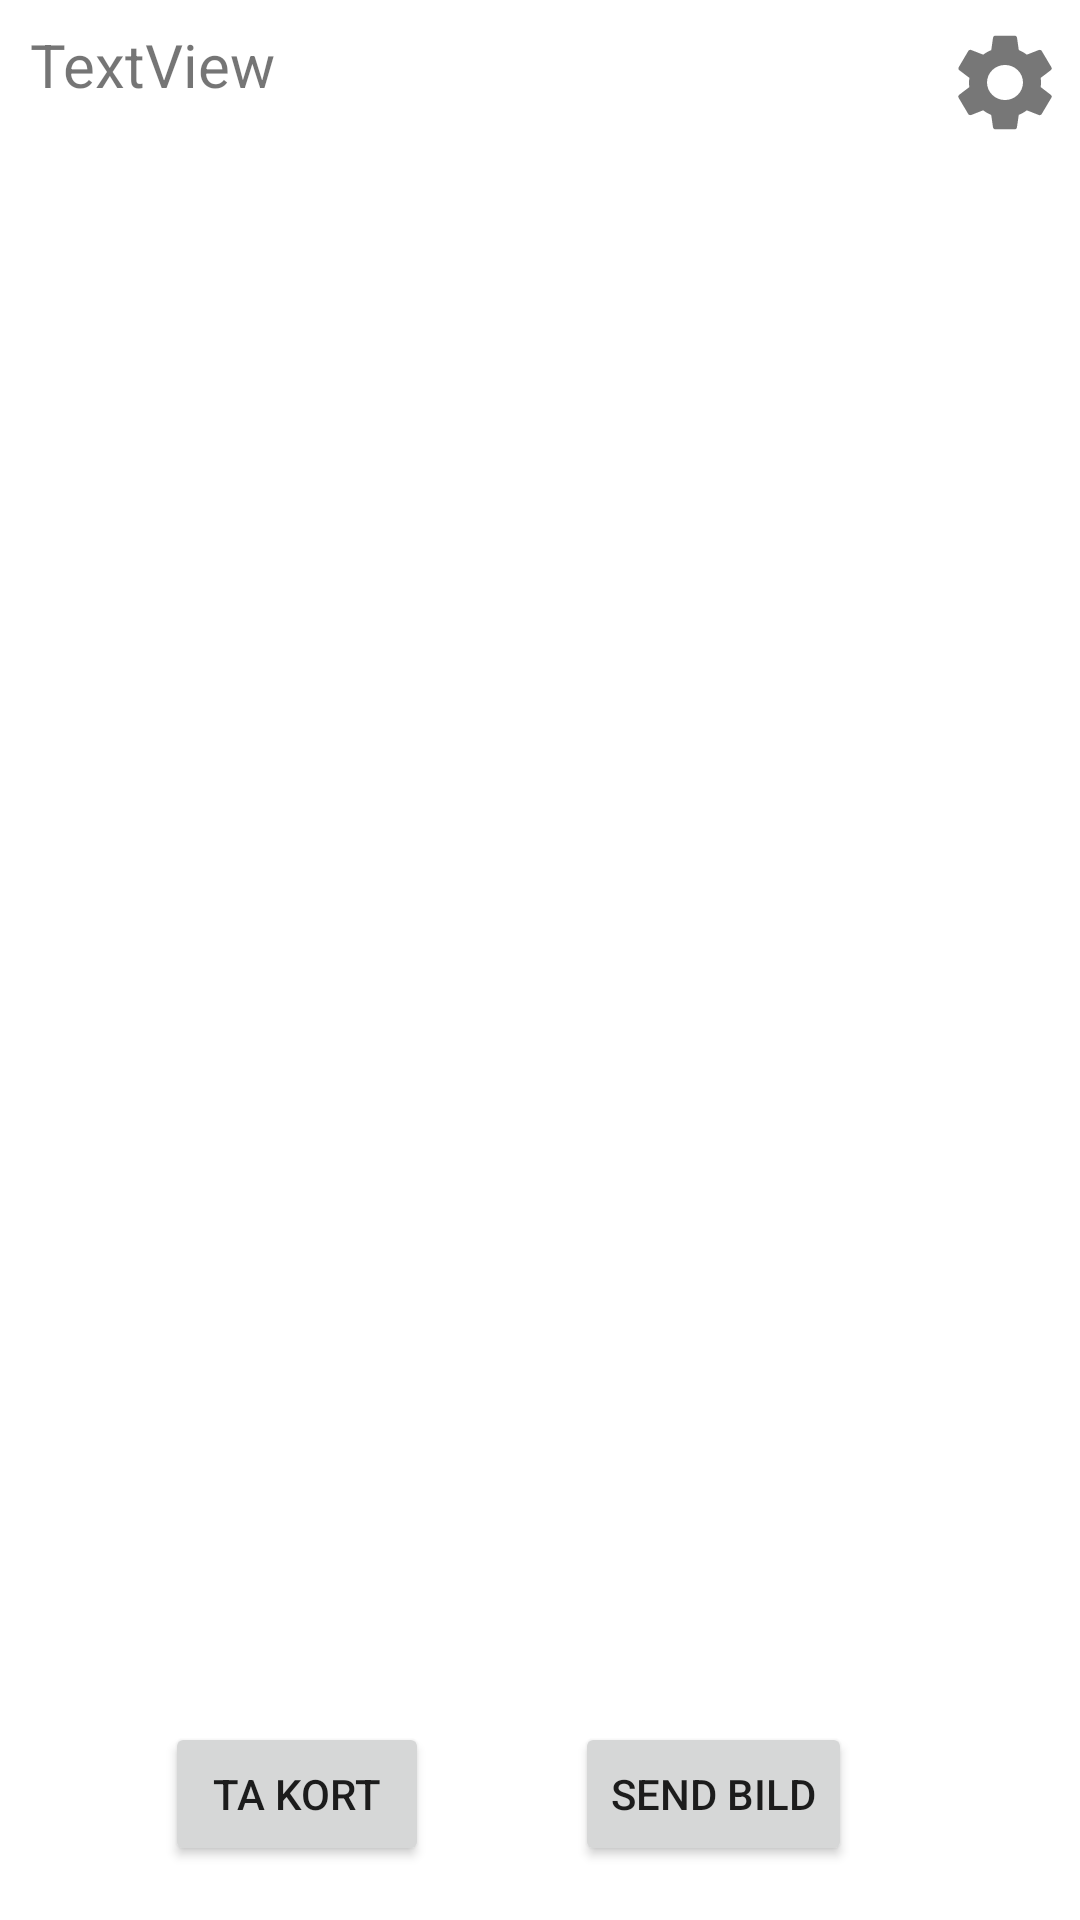

Write the Android layout XML for this screen, with the resource values it uses.
<!-- AndroidManifest.xml: application theme Theme.Billedeapp_NASC -->
<!-- res/layout/fragment_take_picture.xml -->
<?xml version="1.0" encoding="utf-8"?>
<androidx.constraintlayout.widget.ConstraintLayout xmlns:android="http://schemas.android.com/apk/res/android"
    xmlns:app="http://schemas.android.com/apk/res-auto"
    xmlns:tools="http://schemas.android.com/tools"
    android:layout_width="match_parent"
    android:layout_height="match_parent"
    tools:context=".Fragments.Take_pictureFragment"
    >

    <ImageButton
        android:id="@+id/settings"
        android:layout_width="40dp"
        android:layout_height="39dp"
        android:layout_marginTop="8dp"
        android:layout_marginEnd="5dp"
        android:background="@drawable/settings_image"
        app:layout_constraintEnd_toEndOf="parent"
        app:layout_constraintTop_toTopOf="parent" />

    <RelativeLayout
        android:id="@+id/camera_mode"
        android:layout_width="412dp"
        android:layout_height="487dp"
        android:layout_marginTop="67dp"
        app:layout_constraintEnd_toEndOf="parent"
        app:layout_constraintStart_toStartOf="parent"
        app:layout_constraintTop_toTopOf="parent">

        <FrameLayout
            android:id="@+id/camera"
            android:layout_width="match_parent"
            android:layout_height="match_parent"
            android:visibility="visible">

        </FrameLayout>
    </RelativeLayout>

    <RelativeLayout
        android:id="@+id/photo_show"
        android:layout_width="412dp"
        android:layout_height="487dp"
        android:layout_marginTop="67dp"
        app:layout_constraintEnd_toEndOf="parent"
        app:layout_constraintStart_toStartOf="parent"
        app:layout_constraintTop_toTopOf="parent">

        <FrameLayout
            android:id="@+id/show_picture"
            android:layout_width="match_parent"
            android:layout_height="match_parent"
            android:visibility="invisible">

        </FrameLayout>
    </RelativeLayout>


    <Button
        android:id="@+id/take_picture"
        android:layout_width="wrap_content"
        android:layout_height="wrap_content"
        android:layout_marginStart="76dp"
        android:layout_marginTop="20dp"
        android:layout_marginEnd="70dp"
        android:text="@string/ta_kort"
        app:layout_constraintEnd_toStartOf="@+id/send_picture"
        app:layout_constraintStart_toStartOf="parent"
        app:layout_constraintTop_toBottomOf="@+id/photo_show" />

    <Button
        android:id="@+id/send_picture"
        android:layout_width="wrap_content"
        android:layout_height="wrap_content"
        android:layout_marginTop="20dp"
        android:layout_marginEnd="76dp"
        android:text="@string/send_bild"
        app:layout_constraintEnd_toEndOf="parent"
        app:layout_constraintTop_toBottomOf="@+id/photo_show" />

    <TextView
        android:id="@+id/textView_showTruckNumber"
        android:layout_width="wrap_content"
        android:layout_height="wrap_content"
        android:layout_marginStart="10dp"
        android:layout_marginTop="8dp"
        android:text="TextView"
        android:textSize="20sp"
        app:layout_constraintStart_toStartOf="parent"
        app:layout_constraintTop_toTopOf="parent" />


</androidx.constraintlayout.widget.ConstraintLayout>
<!-- resources referenced by this layout -->
<resources>
  <!-- drawable settings_image (drawable) -->
  <vector android:alpha="0.89" android:autoMirrored="true"
      android:height="30dp" android:tint="?attr/colorControlNormal"
      android:viewportHeight="24" android:viewportWidth="24"
      android:width="30dp" xmlns:android="http://schemas.android.com/apk/res/android">
      <path android:fillColor="@android:color/white" android:pathData="M19.14,12.94c0.04,-0.3 0.06,-0.61 0.06,-0.94c0,-0.32 -0.02,-0.64 -0.07,-0.94l2.03,-1.58c0.18,-0.14 0.23,-0.41 0.12,-0.61l-1.92,-3.32c-0.12,-0.22 -0.37,-0.29 -0.59,-0.22l-2.39,0.96c-0.5,-0.38 -1.03,-0.7 -1.62,-0.94L14.4,2.81c-0.04,-0.24 -0.24,-0.41 -0.48,-0.41h-3.84c-0.24,0 -0.43,0.17 -0.47,0.41L9.25,5.35C8.66,5.59 8.12,5.92 7.63,6.29L5.24,5.33c-0.22,-0.08 -0.47,0 -0.59,0.22L2.74,8.87C2.62,9.08 2.66,9.34 2.86,9.48l2.03,1.58C4.84,11.36 4.8,11.69 4.8,12s0.02,0.64 0.07,0.94l-2.03,1.58c-0.18,0.14 -0.23,0.41 -0.12,0.61l1.92,3.32c0.12,0.22 0.37,0.29 0.59,0.22l2.39,-0.96c0.5,0.38 1.03,0.7 1.62,0.94l0.36,2.54c0.05,0.24 0.24,0.41 0.48,0.41h3.84c0.24,0 0.44,-0.17 0.47,-0.41l0.36,-2.54c0.59,-0.24 1.13,-0.56 1.62,-0.94l2.39,0.96c0.22,0.08 0.47,0 0.59,-0.22l1.92,-3.32c0.12,-0.22 0.07,-0.47 -0.12,-0.61L19.14,12.94zM12,15.6c-1.98,0 -3.6,-1.62 -3.6,-3.6s1.62,-3.6 3.6,-3.6s3.6,1.62 3.6,3.6S13.98,15.6 12,15.6z"/>
  </vector>
  <string name="send_bild">Send Bild</string>
  <string name="ta_kort">Ta kort</string>
  <style name="Theme.Billedeapp_NASC" parent="Theme.MaterialComponents.DayNight.DarkActionBar">
          
          <item name="colorPrimary">@color/purple_500</item>
          <item name="colorPrimaryVariant">@color/purple_700</item>
          <item name="colorOnPrimary">@color/white</item>
          
          <item name="colorSecondary">@color/teal_200</item>
          <item name="colorSecondaryVariant">@color/teal_700</item>
          <item name="colorOnSecondary">@color/black</item>
          
          <item name="android:statusBarColor" tools:targetApi="l">?attr/colorPrimaryVariant</item>
          
      </style>
  <!-- not gathered from this repository: default colours our renderer supplied (Android Studio template values) -->
  <color name="purple_500">#FF6200EE</color>
  <color name="purple_700">#FF3700B3</color>
  <color name="teal_200">#FF03DAC5</color>
  <color name="teal_700">#FF018786</color>
  <color name="black">#FF000000</color>
  <color name="white">#FFFFFFFF</color>
</resources>
